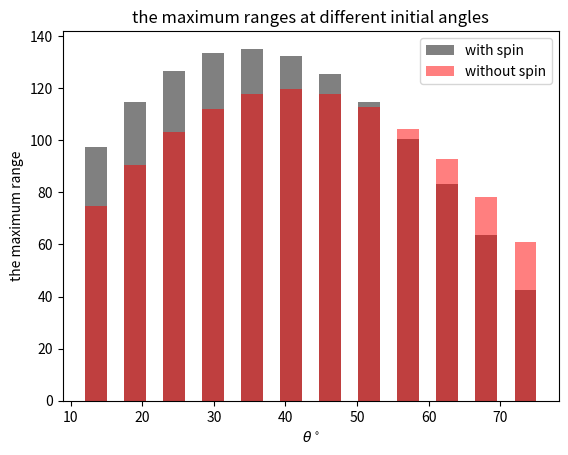

Reproduce this figure in Python.
import math
import matplotlib.pyplot as plt
# import modules above
g=9.8
omega=4000*math.pi/60
vd=35
v_wind=3
Delta=5
S0m=0.00041#it means s0/m
# B2m=0.00004
# y_zero=10000
# a=0.0065
# T0=300
# alpha=2.5
class baseball:
    def __init__(self,v0,theta,yFinal=0):
        self.x0=0
        self.y0=1.8
        self.yFinal=yFinal
        self.v0=v0
        self.Theta=theta
        self.theta=theta*math.pi/180
        self.vx0=self.v0*math.cos(self.theta)
        self.vy0=self.v0*math.sin(self.theta)
        self.dt=0.01
        return None
    
    def B2m(self,v):#it means B2/m
        return 0.0039+0.0058/(1+math.exp(v-vd/Delta))
    def F(self,vx,vy):
        vxy=math.sqrt(vx**2+vy**2)
        Fx=-self.B2m(vxy)*math.sqrt((vx-v_wind)**2+vy**2)*(vx-v_wind)-S0m*omega*vy
        Fy=-self.B2m(vxy)*math.sqrt((vx-v_wind)**2+vy**2)*vy+S0m*omega*vx
        return Fx,Fy
    def G(self,vx,vy):
        vxy=math.sqrt(vx**2+vy**2)
        Gx=-self.B2m(vxy)*math.sqrt((vx-v_wind)**2+vy**2)*(vx-v_wind)
        Gy=-self.B2m(vxy)*math.sqrt((vx-v_wind)**2+vy**2)*vy
        return Gx,Gy
    def fly(self):
        self.X=[self.x0]
        self.Y=[self.y0]
        self.Vx=[self.vx0]
        self.Vy=[self.vy0]
        self.T=[0]
        while not (self.Y[-1]<self.yFinal and self.Vy[-1]<0):
            newVx=self.Vx[-1]+self.F(vx=self.Vx[-1],vy=self.Vy[-1])[0]*self.dt
            newVy=self.Vy[-1]-g*self.dt+self.F(self.Vx[-1],self.Vy[-1])[1]*self.dt
            self.Vx.append(newVx)
            self.Vy.append(newVy)
            meanVx=0.5*(self.Vx[-1]+self.Vx[-2])
            meanVy=0.5*(self.Vy[-1]+self.Vy[-2])
#            meanV=math.sqrt(meanVx**2+meanVy**2) # not used in Cannon0 because there is no air drag
            newX=self.X[-1]+meanVx*self.dt
            newY=self.Y[-1]+meanVy*self.dt
            self.X.append(newX)
            self.Y.append(newY)
        # fix the final landing coordinate        
#        r=-self.Y[-2]/self.Y[-1]
        self.X[-1]=((self.Y[-2]-self.yFinal)*self.X[-1]+(self.yFinal-self.Y[-1])*self.X[-2])/(self.Y[-2]-self.Y[-1])
        self.Y[-1]=self.yFinal
        return 0
    # get the final distance shells can reach

    def ylf(self):
        self.X=[self.x0]
        self.Y=[self.y0]
        self.Vx=[self.vx0]
        self.Vy=[self.vy0]
        self.T=[0]
        while not (self.Y[-1]<self.yFinal and self.Vy[-1]<0):
            newVx=self.Vx[-1]+self.G(vx=self.Vx[-1],vy=self.Vy[-1])[0]*self.dt
            newVy=self.Vy[-1]-g*self.dt+self.G(self.Vx[-1],self.Vy[-1])[1]*self.dt
            self.Vx.append(newVx)
            self.Vy.append(newVy)
            meanVx=0.5*(self.Vx[-1]+self.Vx[-2])
            meanVy=0.5*(self.Vy[-1]+self.Vy[-2])
#            meanV=math.sqrt(meanVx**2+meanVy**2) # not used in Cannon0 because there is no air drag
            newX=self.X[-1]+meanVx*self.dt
            newY=self.Y[-1]+meanVy*self.dt
            self.X.append(newX)
            self.Y.append(newY)
        # fix the final landing coordinate        
#        r=-self.Y[-2]/self.Y[-1]
        self.X[-1]=((self.Y[-2]-self.yFinal)*self.X[-1]+(self.yFinal-self.Y[-1])*self.X[-2])/(self.Y[-2]-self.Y[-1])
        self.Y[-1]=self.yFinal
        return 0
    # get the final distance shells can reach
        
# select the angle casting the largest distance
import numpy as np

theta=np.linspace(15,75,12)
f=[]
for i in range (len(theta)):
    k=baseball(40,theta[i],0)
    k.fly()
    f.append(k.X[-1])

z=[]
for i in range (len(theta)):
    k=baseball(40,theta[i],0)
    k.ylf()
    z.append(k.X[-1])
    


phi=np.linspace(13.5,73.5,12)
width=3
plt.bar(phi,f,width,color='gray',alpha=1)
plt.bar(phi,z,width,color='red',alpha=0.5)
plt.xlabel(r'$\theta^\circ$')
plt.ylabel('the maximum range')
plt.legend(['with spin','without spin',])
plt.title('the maximum ranges at different initial angles')
plt.show()

